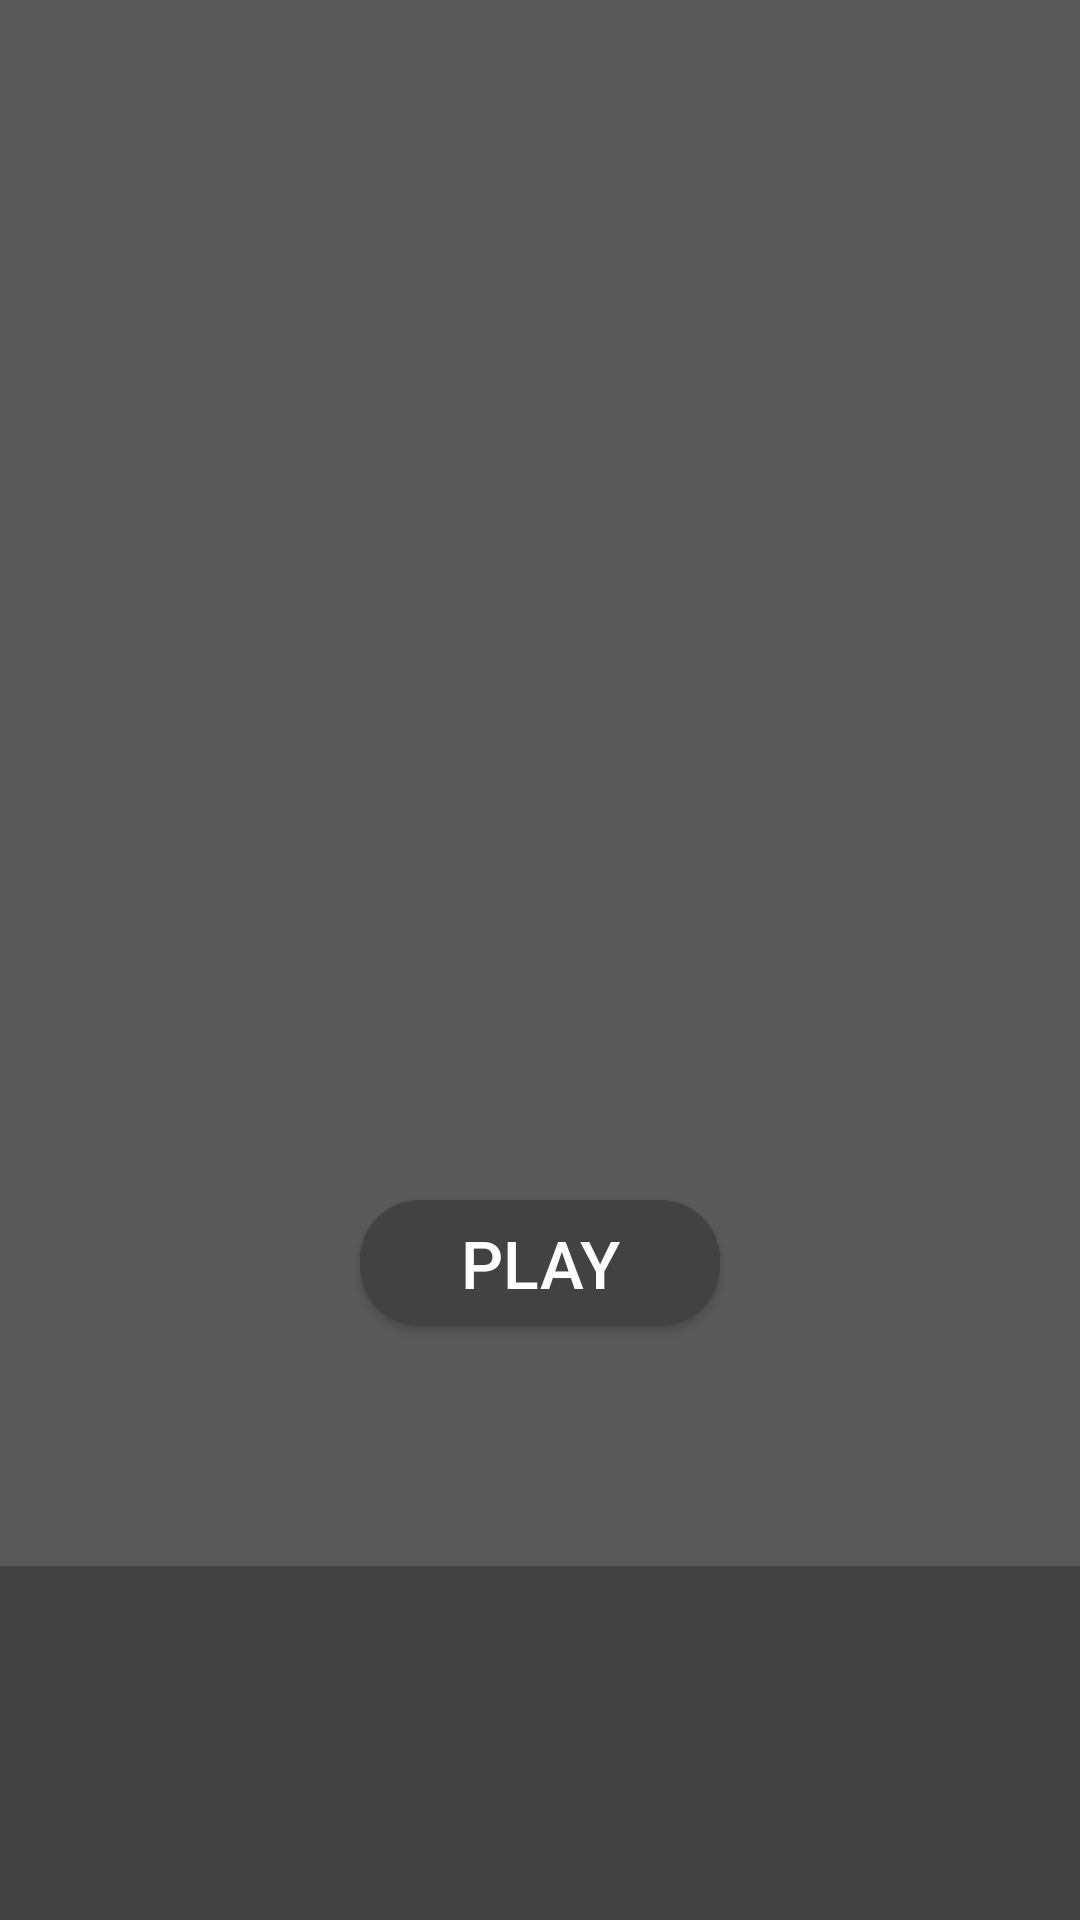

Write the Android layout XML for this screen, with the resource values it uses.
<!-- AndroidManifest.xml: application theme AppTheme -->
<!-- res/layout/activity_player.xml -->
<?xml version="1.0" encoding="utf-8"?>
<LinearLayout xmlns:android="http://schemas.android.com/apk/res/android"
    xmlns:tools="http://schemas.android.com/tools"
    android:layout_width="match_parent"
    android:layout_height="match_parent"
    android:background="@color/colorPrimary"
    android:orientation="vertical"
    tools:context=".activities.MainActivity">

    <RelativeLayout
        android:layout_width="match_parent"
        android:layout_height="0dp"
        android:layout_weight="1">

        <ImageView
            android:id="@+id/iv_album_cover"
            android:layout_width="match_parent"
            android:layout_height="match_parent"
            android:background="@color/colorGrayTransparent"
            android:contentDescription="@string/album_cover_description"
            android:scaleType="centerInside"
            android:src="@drawable/cd_image" />

        <Button
            android:id="@+id/button_play"
            android:layout_width="@dimen/button_width"
            android:layout_height="@dimen/button_height"
            android:layout_alignParentBottom="true"
            android:layout_centerInParent="true"
            android:layout_marginBottom="@dimen/button_margin"
            android:background="@drawable/button_background"
            android:text="@string/play"
            android:textColor="@android:color/white"
            android:textSize="@dimen/button_text_size" />

    </RelativeLayout>


    <LinearLayout
        android:layout_width="match_parent"
        android:layout_height="wrap_content"
        android:layout_marginBottom="@dimen/standard_margin"
        android:layout_marginTop="@dimen/standard_margin"
        android:gravity="center"
        android:orientation="vertical">

        <TextView
            android:id="@+id/tv_track_name"
            style="@style/TrackInfo"
            android:textSize="@dimen/track_name_text_size"
            tools:text="Track name" />

        <TextView
            android:id="@+id/tv_artist_name"
            style="@style/TrackInfo"
            android:textSize="@dimen/artist_name_text_size"
            tools:text="Artist" />

        <TextView
            android:id="@+id/tv_album"
            style="@style/TrackInfo"
            android:textSize="@dimen/album_text_size"
            tools:text="Album" />

    </LinearLayout>

</LinearLayout>
<!-- resources referenced by this layout -->
<resources>
  <color name="colorGrayTransparent">#22EEEEEE</color>
  <color name="colorPrimary">#424242</color>
  <dimen name="album_text_size">18sp</dimen>
  <dimen name="artist_name_text_size">22sp</dimen>
  <dimen name="button_height">42dp</dimen>
  <dimen name="button_margin">80dp</dimen>
  <dimen name="button_text_size">22sp</dimen>
  <dimen name="button_width">120dp</dimen>
  <dimen name="standard_margin">16dp</dimen>
  <dimen name="track_name_text_size">24sp</dimen>
  <!-- drawable button_background (drawable) -->
  <?xml version="1.0" encoding="utf-8"?>
  <selector xmlns:android="http://schemas.android.com/apk/res/android">
      <item>
          <shape>
              <solid android:color="@color/colorPrimary" />
              <corners android:radius="@dimen/button_corner_radius" />
          </shape>
      </item>
  </selector>
  <string name="album_cover_description">Cover of the music album</string>
  <string name="play">PLAY</string>
  <style name="TrackInfo">
          <item name="android:layout_width">wrap_content</item>
          <item name="android:layout_height">wrap_content</item>
          <item name="android:textColor">@android:color/white</item>
          <item name="android:gravity">center</item>
      </style>
  <style name="AppTheme" parent="Theme.AppCompat.Light.DarkActionBar">
          
          <item name="colorPrimary">@color/colorPrimary</item>
          <item name="colorPrimaryDark">@color/colorPrimaryDark</item>
          <item name="colorAccent">@color/colorAccent</item>
      </style>
  <dimen name="button_corner_radius">20dp</dimen>
  <color name="colorPrimaryDark">#212121</color>
  <color name="colorAccent">#9E9E9E</color>
</resources>
